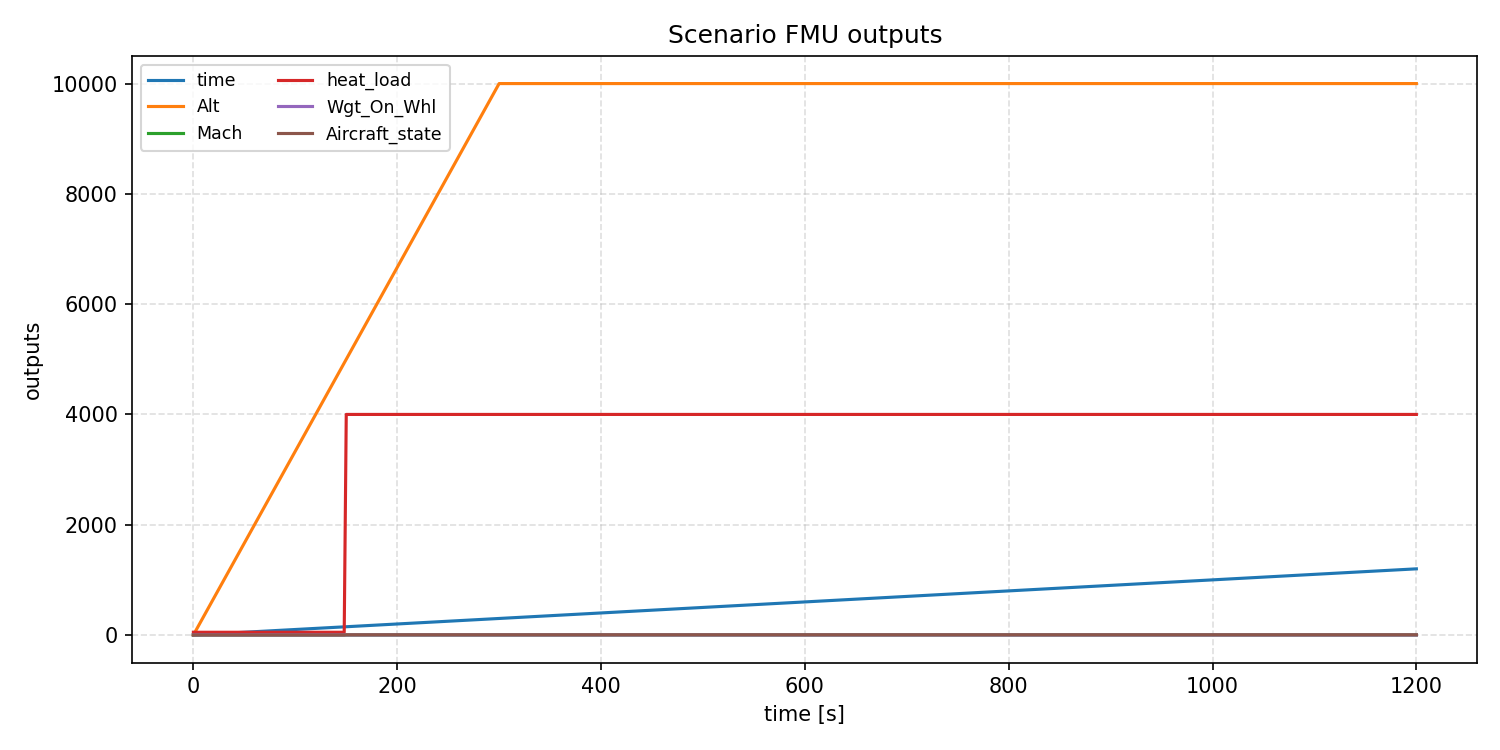

The file beside this chart, header and first rows:
time, Alt, Mach, heat_load, Wgt_On_Whl, Aircraft_state
0.0, 0.0, 0.0, 50.0, 1.0, 0.0
2.0, 66.67, 0.008, 50.0, 1.0, 0.0
4.0, 133.3, 0.016, 50.0, 1.0, 0.0
6.0, 200.0, 0.024, 50.0, 1.0, 0.0
8.0, 266.7, 0.032, 50.0, 1.0, 0.0
10.0, 333.3, 0.04, 50.0, 1.0, 0.0
12.0, 400.0, 0.048, 50.0, 1.0, 0.0
14.0, 466.7, 0.056, 50.0, 1.0, 0.0
16.0, 533.3, 0.064, 50.0, 1.0, 0.0
18.0, 600.0, 0.072, 50.0, 1.0, 0.0
20.0, 666.7, 0.08, 50.0, 1.0, 0.0
22.0, 733.3, 0.088, 50.0, 1.0, 0.0
24.0, 800.0, 0.096, 50.0, 1.0, 0.0
26.0, 866.7, 0.104, 50.0, 1.0, 0.0
28.0, 933.3, 0.112, 50.0, 1.0, 0.0
30.0, 1000, 0.12, 50.0, 1.0, 0.0
32.0, 1067, 0.128, 50.0, 1.0, 0.0
34.0, 1133, 0.136, 50.0, 1.0, 0.0
36.0, 1200, 0.144, 50.0, 1.0, 0.0
38.0, 1267, 0.152, 50.0, 1.0, 0.0
40.0, 1333, 0.16, 50.0, 1.0, 0.0
42.0, 1400, 0.168, 50.0, 1.0, 0.0
44.0, 1467, 0.176, 50.0, 1.0, 0.0
46.0, 1533, 0.184, 50.0, 1.0, 0.0
48.0, 1600, 0.192, 50.0, 1.0, 0.0
50.0, 1667, 0.2, 50.0, 1.0, 0.0
52.0, 1733, 0.208, 50.0, 1.0, 0.0
54.0, 1800, 0.216, 50.0, 1.0, 0.0
56.0, 1867, 0.224, 50.0, 1.0, 0.0
58.0, 1933, 0.232, 50.0, 1.0, 0.0
60.0, 2000, 0.24, 50.0, 1.0, 0.0
62.0, 2067, 0.248, 50.0, 1.0, 0.0
64.0, 2133, 0.256, 50.0, 1.0, 0.0
66.0, 2200, 0.264, 50.0, 1.0, 0.0
68.0, 2267, 0.272, 50.0, 1.0, 0.0
70.0, 2333, 0.28, 50.0, 1.0, 0.0
72.0, 2400, 0.288, 50.0, 1.0, 0.0
74.0, 2467, 0.296, 50.0, 1.0, 0.0
76.0, 2533, 0.304, 50.0, 1.0, 0.0
78.0, 2600, 0.312, 50.0, 1.0, 0.0
80.0, 2667, 0.32, 50.0, 1.0, 0.0
82.0, 2733, 0.328, 50.0, 1.0, 0.0
84.0, 2800, 0.336, 50.0, 1.0, 0.0
86.0, 2867, 0.344, 50.0, 1.0, 0.0
88.0, 2933, 0.352, 50.0, 1.0, 0.0
90.0, 3000, 0.36, 50.0, 1.0, 0.0
92.0, 3067, 0.368, 50.0, 1.0, 0.0
94.0, 3133, 0.376, 50.0, 1.0, 0.0
96.0, 3200, 0.384, 50.0, 1.0, 0.0
98.0, 3267, 0.392, 50.0, 1.0, 0.0
100.0, 3333, 0.4, 50.0, 1.0, 0.0
102.0, 3400, 0.408, 50.0, 1.0, 0.0
104.0, 3467, 0.416, 50.0, 1.0, 0.0
106.0, 3533, 0.424, 50.0, 1.0, 0.0
108.0, 3600, 0.432, 50.0, 1.0, 0.0
110.0, 3667, 0.44, 50.0, 1.0, 0.0
112.0, 3733, 0.448, 50.0, 1.0, 0.0
114.0, 3800, 0.456, 50.0, 1.0, 0.0
116.0, 3867, 0.464, 50.0, 1.0, 0.0
118.0, 3933, 0.472, 50.0, 1.0, 0.0
... 541 more rows
